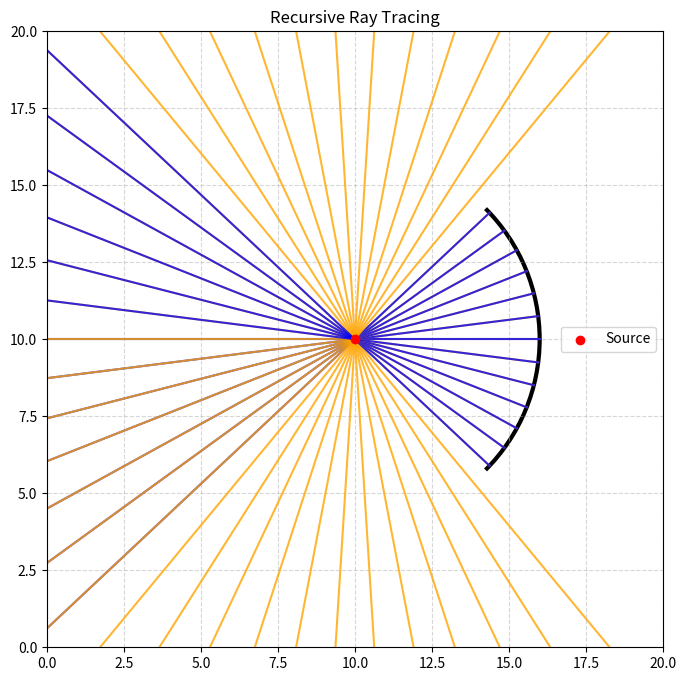

Write the Python code that produced this figure.
import numpy as np
import matplotlib.pyplot as plt
from matplotlib.patches import Arc
import math


# Initializing Matplotlib
fig, ax = plt.subplots(figsize=(8, 8))
ax.set_aspect("equal")
ax.set_xlim(0, 20)
ax.set_ylim(0, 20)
plt.grid(True, linestyle='--', alpha=0.5)


# The mirror object containing all mirror properties
class Mirror:
    def __init__(self, centre, radius, aperture):
        self.centre = np.array(centre, dtype="float")
        self.radius = radius
        self.angle = aperture       

        arc = Arc(
            tuple(self.centre), width=2*self.radius, height=2*self.radius,
            angle=0, theta1=-self.angle/2, theta2=self.angle/2,
            linewidth=3, color='black'
        )
        ax.add_patch(arc)
    
    def normal(self, point) -> np.ndarray:
        return self.centre - np.array(point, dtype="float") 

# The ray object containing all ray properties and methods
class Ray:
    def __init__(self, origin, direction, mirror, bounces=3, color="orange"):
        self.origin = np.array(origin, dtype=float)
        self.direction = direction / np.linalg.norm(direction)
        self.length = 20
        self.mirror: Mirror = mirror
        self.bounces = bounces  #---Ray Bounce limit to prevent infinite bouncing
        self.color = color      #---Ray Colour
        
        # Default parametric ray equation
        self.end = self.origin + self.length * self.direction
        
        # Bounce check
        if self.bounces <= 0:
            self.draw()
            return

        # Finding intersections with sphere of mirror 
        t_intersections = self.nature()
        
        # Aperture Check
        if not t_intersections:
            self.draw() 
        else:
            t_valid = self.parameter(t_intersections)
            if t_valid is None:
                self.draw() 
            else:
                self.end = self.origin + t_valid * self.direction
                self.draw()
                self.draw_reflection() 
    # Quadratic Solver to find points of intersection
    def nature(self):
        f = self.origin[0] - self.mirror.centre[0]
        g = self.origin[1] - self.mirror.centre[1]
        
        Beta = f * self.direction[0] + g * self.direction[1]
        Delta = f**2 + g**2 - self.mirror.radius**2
        discriminant = 4 * (Beta**2) - 4 * Delta
        
        if discriminant >= 0:
            t1 = (-2 * Beta + discriminant**0.5) / 2
            t2 = (-2 * Beta - discriminant**0.5) / 2
            valid_t = [t for t in (t1, t2) if t > 1e-5] 
            return sorted(valid_t)
        return [] 
    # Aperture Check function by checking parametric co-ordinate of circle range
    def parameter(self, pts):
        for pt in pts:
            intersection_point = self.origin + pt * self.direction
            r = intersection_point - self.mirror.centre
            
            angle_deg = math.degrees(math.atan2(r[1], r[0]))
            if -self.mirror.angle/2 <= angle_deg <= self.mirror.angle/2:
                return pt
        return None
    # Drawing source rays
    def draw(self):
        ax.plot(
            [self.origin[0], self.end[0]], [self.origin[1], self.end[1]],
            color=self.color, alpha=0.8, linewidth=1.5
        )
    # Drawing Reflected Rays with recursive reflections
    def draw_reflection(self):
        incident_dir = self.direction 
        normal = self.mirror.normal(self.end)
        normal /= np.linalg.norm(normal)
        
        dot = np.dot(incident_dir, normal)
        reflect_dir = incident_dir - 2 * dot * normal
        
        Ray(
            origin=self.end, 
            direction=reflect_dir, 
            mirror=self.mirror, 
            bounces=self.bounces - 1, 
            color="blue"
        )
# Defining the source object, main light emitter.
class Source:
    def __init__(self, origin, mirror: Mirror, rays):
        self.rays = []
        self.origin = np.array(origin, dtype=float)
        self.mirror = mirror
        n = 360/rays
        
        for i in range(rays):
            a = np.radians(i * n)
            d = np.array([np.cos(a), np.sin(a)])
            self.rays.append(Ray(self.origin, d, mirror))
            
        ax.scatter(self.origin[0], self.origin[1], color="red", zorder=5, label="Source")

# Initializing Objects
mirror = Mirror(centre=[10, 10], radius=6, aperture= 90)
source = Source(origin=[10, 10], mirror=mirror, rays=50)

plt.title("Recursive Ray Tracing")
plt.legend()
plt.show()
